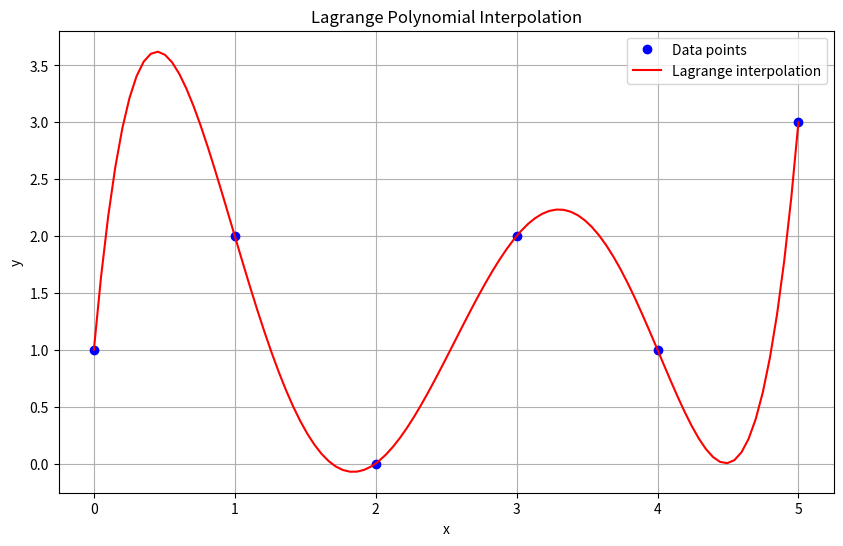

Write Python code to recreate this figure.
import numpy as np
import matplotlib.pyplot as plt


# 用于计算多项式插值的Python代码，使用拉格朗日插值法进行插值计算，并绘制结果图表
def lagrange_interpolation(x, y, xi):
    n = len(x)
    yi = 0
    for i in range(n):
        li = 1
        for j in range(n):
            if i != j:
                li *= (xi - x[j]) / (x[i] - x[j])  # 1
        yi += li * y[i]  # 2
    return yi


def plot_lagrange_interpolation(x, y, x_interp, y_interp):
    plt.figure(figsize=(10, 6))
    plt.plot(x, y, 'bo', label='Data points')  # 3
    plt.plot(x_interp, y_interp, 'r-', label='Lagrange interpolation')  # 4
    plt.xlabel('x')
    plt.ylabel('y')
    plt.legend()
    plt.title('Lagrange Polynomial Interpolation')
    plt.grid(True)  # 5
    plt.show()


# 数据点
x_points = np.array([0, 1, 2, 3, 4, 5])
y_points = np.array([1, 2, 0, 2, 1, 3])

# 插值点
x_interp = np.linspace(min(x_points), max(x_points), 100)
y_interp = [lagrange_interpolation(x_points, y_points, xi) for xi in x_interp]  # 6

# 绘制插值结果
plot_lagrange_interpolation(x_points, y_points, x_interp, y_interp)
